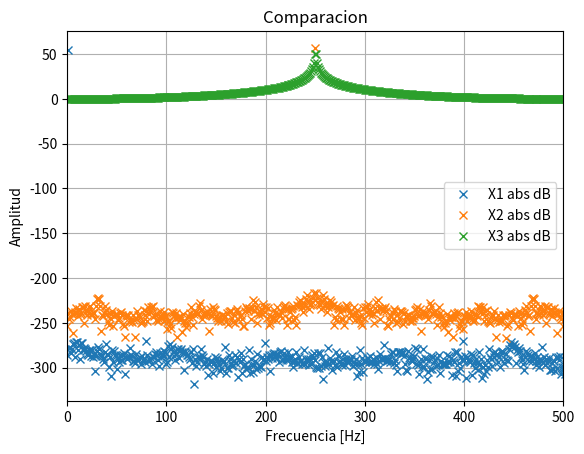
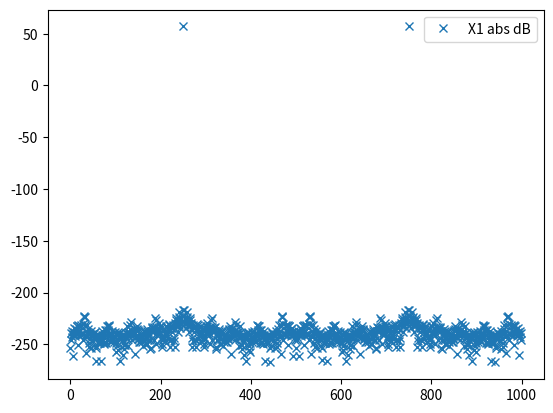
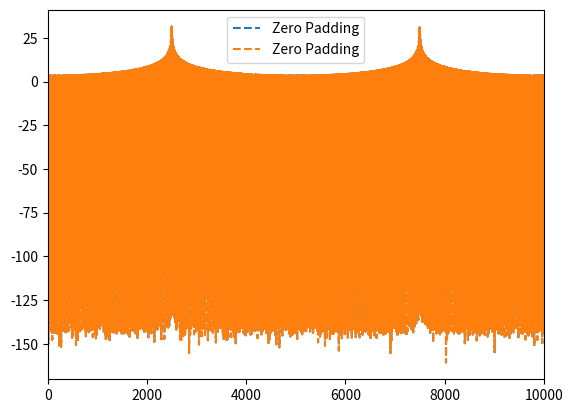

Here is the Python script that generated these plots, in order:
#!/usr/bin/env python3
# -*- coding: utf-8 -*-
"""
Created on Wed Aug 27 21:08:55 2025

@author: milenawaichnan
"""

import numpy as np
import matplotlib.pyplot as plt
from numpy.fft import fft

def mi_funcion_sen (A0, offset, fx, phase, nn, fs):
    tiempo = np.arange(0, N * Ts, Ts)
    x = A0 * np.sin(2 * np.pi * fx * tiempo)
    return tiempo, x

#todos estos parametros sirven si no defino mi funcion, uso np.sin(2 * np.pi * fx * tiempo) directamente
N = 1000
#fs = 500 ## si mi fs != a N estoy cambiando mi relacion de 1/deltaf = N.Ts = 1 y cambio el tiempo.
fs = N   ##esto quiere decir que yo voy a tomar 1000 muestras por segundo. 
deltaF = fs / N
Ts = 1 / fs
#fx = 1000


# grilla temporal
tiempo1, x1 = mi_funcion_sen(A0 = 1, offset = 0, fx = 1 , phase = 0, nn = N, fs = fs/2)

tiempo2, x2 = mi_funcion_sen(A0 = np.sqrt(2), offset = 0, fx = (N/4) * deltaF, phase = 0, nn = N, fs = fs)
tiempo3, x3 = mi_funcion_sen(A0 = 1, offset = 0, fx = ((N/4) + 0.5) * deltaF , phase = 0, nn = N, fs = fs)

X1 = fft(x1)
X1abs = np.abs(X1)
X1ang = np.angle(X1)

X2 = fft(x2)
X2abs = np.abs(X2)
X2ang = np.angle(X2)

X3 = fft(x3)
X3abs = np.abs(X3)
X3ang = np.angle(X3)


freqs = np.arange(N) * deltaF

# Graficar solo hasta N/2
plt.figure()
#plt.stem(freqs, X1abs, 'x', label = 'X1 abs')
plt.plot(freqs, np.log10(X1abs) * 20, 'x', label = 'X1 abs dB')
#plt.stem(freqs, X2abs, 'o', label ='X2 abs')
plt.plot(freqs, np.log10(X2abs) * 20, 'x', label = 'X2 abs dB')
#plt.stem(freqs, X3abs, 'x', label = 'X3 abs')
plt.plot(freqs, np.log10(X3abs) * 20, 'x', label = 'X3 abs dB')
plt.legend()

plt.title("Comparacion")
plt.xlabel("Frecuencia [Hz]")
plt.ylabel("Amplitud")
plt.grid(True)
plt.xlim([0, fs/2])
# plt.show()


# %%

varianza = np.var(x2)
print(varianza)


modulo_cuadrado = np.abs(X2) ** 2
#moduloDB = 10 * np.log10(modulo_cuadrado)

plt.figure()
plt.plot(freqs, np.log10(modulo_cuadrado) * 10, 'x', label = 'X1 abs dB')
plt.legend()


sumaModulo = np.sum(modulo_cuadrado)
sumaCuadrado = np.sum(np.abs(X2) ** 2)

if sumaModulo == sumaCuadrado:
    print("Se cumple Parseval")
else: 
    print("No se cumple Parseval")
    

##Zero padding

zeroPadding = np.zeros(10 * N)
zeroPadding[4500:5500] = x2 #x1 x1 x1 x1  0 0 0 0 0 0 0 0
zeroPadding[0:N] = x2 #x1 x1 x1 x1  0 0 0 0 0 0 0 0

fft_zeroPadding = fft(zeroPadding)
fft_zeroPadding1 = fft(zeroPadding)



freqs1 = np.arange(10 * N) * deltaF
#freq1 = np.abs(fft_zeroPadding) ** 2


plt.figure()
plt.plot(freqs1, np.log10(fft_zeroPadding)*10, '--',label = 'Zero Padding')
plt.plot(freqs1, np.log10(fft_zeroPadding1)*10, '--',label = 'Zero Padding')

plt.xlim(0, 10*N)
plt.legend()


